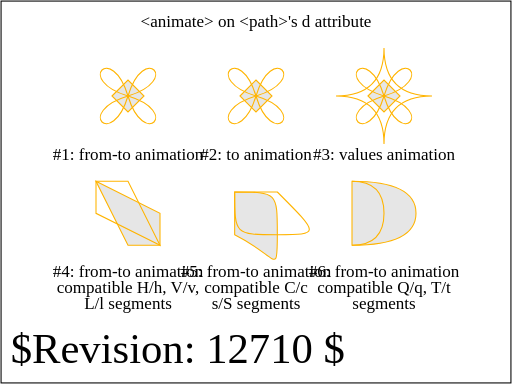
t = 0.00 s
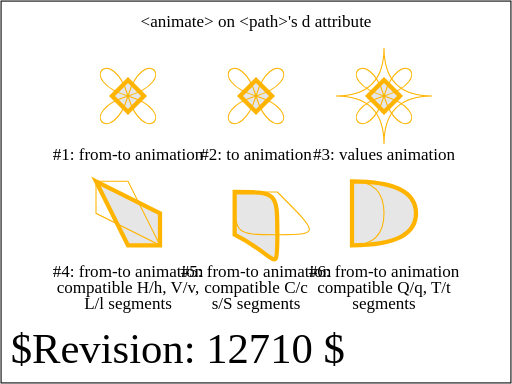
t = 1.00 s
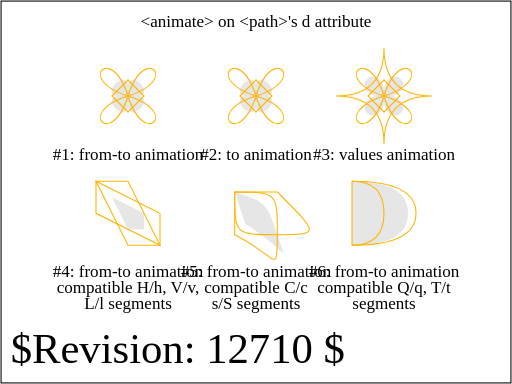
t = 1.75 s
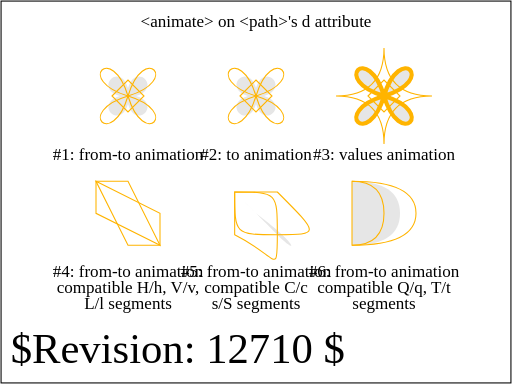
t = 2.50 s
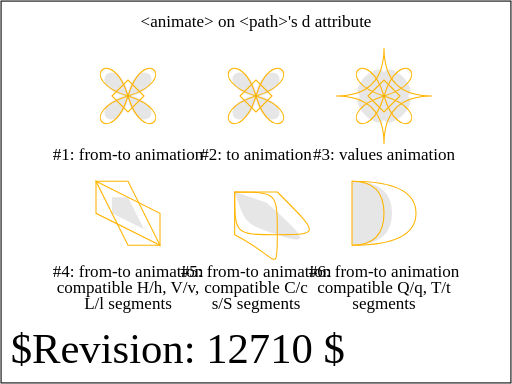
t = 3.25 s
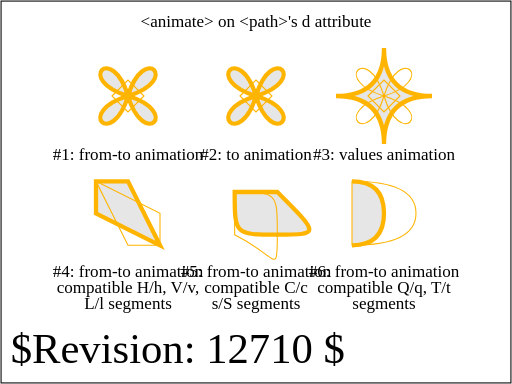
t = 4.20 s

The animated SVG that drew these frames (rendered in a browser with its animation timeline set to each time). Animation: 19 SMIL elements (animate=6,set=13); one cycle of 4.20 s.

<?xml version="1.0" encoding="UTF-8"?>
<!--======================================================================-->
<!--=  Copyright 2004 World Wide Web Consortium, (Massachusetts          =-->
<!--=  Institute of Technology, Institut National de Recherche en        =-->
<!--=  Informatique et en Automatique, Keio University). All Rights      =-->
<!--=  Reserved. See http://www.w3.org/Consortium/Legal/.                =-->
<!--======================================================================--><!DOCTYPE svg PUBLIC "-//W3C//DTD SVG 1.1 Tiny//EN" "http://www.w3.org/Graphics/SVG/1.1/DTD/svg11-tiny.dtd">

<svg xmlns="http://www.w3.org/2000/svg" xmlns:xlink="http://www.w3.org/1999/xlink" version="1.1" baseProfile="tiny" id="svg-root" width="100%" height="100%" viewBox="0 0 480 360">
    <title id="test-title">$RCSfile$</title>
    
    <!--======================================================================-->
    <!--Content of Test Case follows...                  =====================-->
    <!--======================================================================-->
    <text id="revision" x="10" y="340" font-size="40" stroke="none" fill="black">$Revision: 12710 $</text>
    <rect id="test-frame" x="1" y="1" width="478" height="358" fill="none" stroke="#000"/>

    <text text-anchor="middle" x="240" y="25" font-size="16">&lt;animate&gt; on &lt;path&gt;'s d attribute</text>

    <defs>
        <g id="ref" stroke="rgb(192,192,192)" fill="none">
            <circle stroke-width="2" r="40"/>
            <line x1="-45" x2="45"/>
            <line y1="-45" y2="45"/>
         </g>
    </defs>

    <g transform="translate(0,0)">

        <g id="test_1" transform="translate(120,90)">
            <path d="M -15 0 C -15 0 0 -15 0 -15 C 0 -15 15 0 15 0 C 15 0 0 15 0 15 C 0 15 -15 0 -15 0 Z" stroke="none" stroke-width="4" fill="rgb(230,230,230)">
                <animate attributeName="d" from="M -15 0 C -15 0 0 -15 0 -15 C 0 -15 15 0 15 0 C 15 0 0 15 0 15 C 0 15 -15 0 -15 0 Z" to="M 0 0 C -50 -15 -15 -50 0 0 C 15 -50 50 -15 0 0 C 50 15 15 50 0 0 C -15 50 -50 15 0 0 Z" dur="3s" fill="freeze" begin="1s"/>
            </path> 

            <path d="M -15 0 C -15 0 0 -15 0 -15 C 0 -15 15 0 15 0 C 15 0 0 15 0 15 C 0 15 -15 0 -15 0 Z" stroke="rgb(255,180,0)" stroke-width="1" fill="none">
                <set attributeName="stroke-width" to="4" begin="1s" dur="0.2s"/>
            </path>

            <path d="M 0 0 C -50 -15 -15 -50 0 0 C 15 -50 50 -15 0 0 C 50 15 15 50 0 0 C -15 50 -50 15 0 0 Z" stroke="rgb(255,180,0)" stroke-width="1" fill="none">
                <set attributeName="stroke-width" to="4" begin="4s" dur="0.2s"/>
            </path>

            <text y="60" text-anchor="middle">#1: from-to animation</text>
        </g>

        <g id="test_2" transform="translate(240,90)">
            <path d="M -15 0 C -15 0 0 -15 0 -15 C 0 -15 15 0 15 0 C 15 0 0 15 0 15 C 0 15 -15 0 -15 0 Z" stroke="none" stroke-width="4" fill="rgb(230,230,230)">
                <animate attributeName="d" to="M 0 0 C -50 -15 -15 -50 0 0 C 15 -50 50 -15 0 0 C 50 15 15 50 0 0 C -15 50 -50 15 0 0 Z" dur="3s" fill="freeze" begin="1s"/>
            </path> 

            <path d="M -15 0 C -15 0 0 -15 0 -15 C 0 -15 15 0 15 0 C 15 0 0 15 0 15 C 0 15 -15 0 -15 0 Z" stroke="rgb(255,180,0)" stroke-width="1" fill="none">
                <set attributeName="stroke-width" to="4" begin="1s" dur="0.2s"/>
            </path>

            <path d="M 0 0 C -50 -15 -15 -50 0 0 C 15 -50 50 -15 0 0 C 50 15 15 50 0 0 C -15 50 -50 15 0 0 Z" stroke="rgb(255,180,0)" stroke-width="1" fill="none">
                <set attributeName="stroke-width" to="4" begin="4s" dur="0.2s"/>
            </path>

            <text y="60" text-anchor="middle">#2: to animation</text>
        </g>

        <g id="test_3" transform="translate(360,90)">
            <path d="M -15 0 C -15 0 0 -15 0 -15 C 0 -15 15 0 15 0 C 15 0 0 15 0 15 C 0 15 -15 0 -15 0 Z" stroke="none" stroke-width="4" fill="rgb(230,230,230)">
                <animate attributeName="d" values="M -15 0 C -15 0 0 -15 0 -15 C 0 -15 15 0 15 0 C 15 0 0 15 0 15 C 0 15 -15 0 -15 0 Z;                                  M 0 0 C -50 -15 -15 -50 0 0 C 15 -50 50 -15 0 0 C 50 15 15 50 0 0 C -15 50 -50 15 0 0 Z;                                  M -45 0 C -15 0 0 -15 0 -45 C 0 -15 15 0 45 0 C 15 0 0 15 0 45 C 0 15 -15 0 -45 0 Z" dur="3s" fill="freeze" begin="1s"/>
            </path> 

            <path d="M -15 0 C -15 0 0 -15 0 -15 C 0 -15 15 0 15 0 C 15 0 0 15 0 15 C 0 15 -15 0 -15 0 Z" stroke="rgb(255,180,0)" stroke-width="1" fill="none">
                <set attributeName="stroke-width" to="4" begin="1s" dur="0.2s"/>
            </path>

            <path d="M 0 0 C -50 -15 -15 -50 0 0 C 15 -50 50 -15 0 0 C 50 15 15 50 0 0 C -15 50 -50 15 0 0 Z" stroke="rgb(255,180,0)" stroke-width="1" fill="none">
                <set attributeName="stroke-width" to="4" begin="2.5s" dur="0.2s"/>
            </path>

            <path d="M -45 0 C -15 0 0 -15 0 -45 C 0 -15 15 0 45 0 C 15 0 0 15 0 45 C 0 15 -15 0 -45 0 Z" stroke="rgb(255,180,0)" stroke-width="1" fill="none">
                <set attributeName="stroke-width" to="4" begin="4s" dur="0.2s"/>
            </path>

            <text y="60" text-anchor="middle">#3: values animation</text>
        </g>

        <g id="test_4" transform="translate(120,200)">
            <path d="M -30 -30 L 30 0 V 30 H 0 Z" stroke="none" stroke-width="4" fill="rgb(230,230,230)">
                <animate attributeName="d" from="M -30 -30 L 30 0 V 30 H 0 Z" to="M 30 30 l -60 -30 v -30 h 30 Z" dur="3s" fill="freeze" begin="1s"/>
            </path> 

            <path d="M -30 -30 L 30 0 V 30 H 0 Z" stroke="rgb(255,180,0)" stroke-width="1" fill="none">
                <set attributeName="stroke-width" to="4" begin="1s" dur="0.2s"/>
            </path>

            <path d="M 30 30 l -60 -30 v -30 h 30 Z" stroke="rgb(255,180,0)" stroke-width="1" fill="none">
                <set attributeName="stroke-width" to="4" begin="4s" dur="0.2s"/>
            </path>

            <text y="60" text-anchor="middle">#4: from-to animation</text>
            <text y="75" text-anchor="middle">compatible H/h, V/v,</text>
            <text y="90" text-anchor="middle">L/l segments</text>
        </g>

        <g id="test_5" transform="translate(240,200)">
            <path d="M -20 -20 C 20 -20 20 -20 20 20 S 20 40 -20 20 Z" stroke="none" stroke-width="4" fill="rgb(230,230,230)">
                <animate attributeName="d" from="M -20 -20 C 20 -20 20 -20 20 20 S 20 40 -20 20 Z" to="M -20 -20 c 0 40 0 40 40 40 s 40 0 0 -40 z" dur="3s" fill="freeze" begin="1s"/>
            </path> 

            <path d="M -20 -20 C 20 -20 20 -20 20 20 S 20 40 -20 20 Z" stroke="rgb(255,180,0)" stroke-width="1" fill="none">
                <set attributeName="stroke-width" to="4" begin="1s" dur="0.2s"/>
            </path>

            <path d="M -20 -20 c 0 40 0 40 40 40 s 40 0 0 -40 z" stroke="rgb(255,180,0)" stroke-width="1" fill="none">
                <set attributeName="stroke-width" to="4" begin="4s" dur="0.2s"/>
            </path>

            <text y="60" text-anchor="middle">#5: from-to animation</text>
            <text y="75" text-anchor="middle">compatible C/c</text>
            <text y="90" text-anchor="middle">s/S segments</text>
        </g>

        <g id="test_6" transform="translate(360,200)">
            <path d="M -30 -30 Q 30 -30 30 0 T -30 30 Z" stroke="none" stroke-width="4" fill="rgb(230,230,230)">
                <animate attributeName="d" from="M -30 -30 Q 30 -30 30 0 T -30 30 Z" to="M -30 -30 q 30 0 30 30 t -30 30 z" dur="3s" fill="freeze" begin="1s"/>
            </path> 

            <path d="M -30 -30 Q 30 -30 30 0 T -30 30 Z" stroke="rgb(255,180,0)" stroke-width="1" fill="none">
                <set attributeName="stroke-width" to="4" begin="1s" dur="0.2s"/>
            </path>

            <path d="M -30 -30 q 30 0 30 30 t -30 30 " stroke="rgb(255,180,0)" stroke-width="1" fill="none">
                <set attributeName="stroke-width" to="4" begin="4s" dur="0.2s"/>
            </path>

            <text y="60" text-anchor="middle">#6: from-to animation</text>
            <text y="75" text-anchor="middle">compatible Q/q, T/t</text>
            <text y="90" text-anchor="middle">segments</text>
        </g>

    </g>
</svg>
